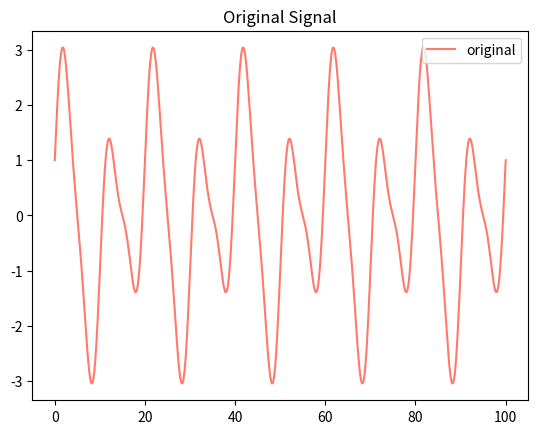
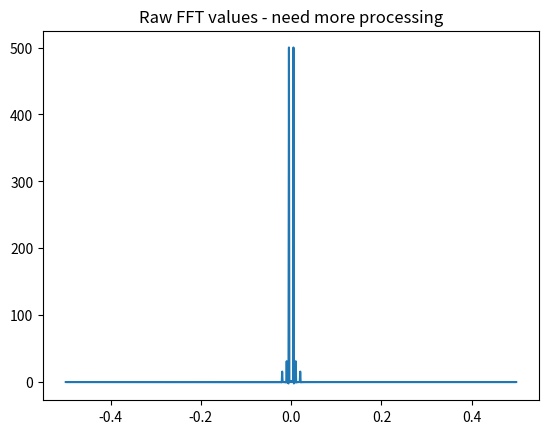

The matplotlib source for these figures, in order:
#!/usr/bin/env python3
# -*- coding: utf-8 -*-
"""
Created on Thu Oct 14 12:22:21 2021

@author: shanjiang
"""

import numpy as np
import matplotlib.pyplot as plt
from numpy.fft import fft, fftfreq, ifft

n = 1000
Lx = 100
omg = 2.0*np.pi/Lx

x = np.linspace(0, Lx, n)
y1 = 1.0*np.cos(5.0*omg*x)
y2 = 2.0*np.sin(10.0*omg*x)
y3 = 0.5*np.sin(20.0*omg*x)
print("x", x)

y = y1 + y2 + y3

freqs = fftfreq(n)

mask = freqs > 0

fft_vals = fft(y)

fft_theo = 2.0*np.abs(fft_vals/n)

plt.figure(1)
plt.title('Original Signal')
plt.plot(x, y, color='xkcd:salmon', label='original')
plt.legend()

plt.figure(2)
plt.plot(freqs, fft_vals, label="raw fft values")
plt.title("Raw FFT values - need more processing")
# plt.plot(freqs[mask], fft_theo[mask], label="true fft values")
# plt.title("True FFT values")
plt.show()